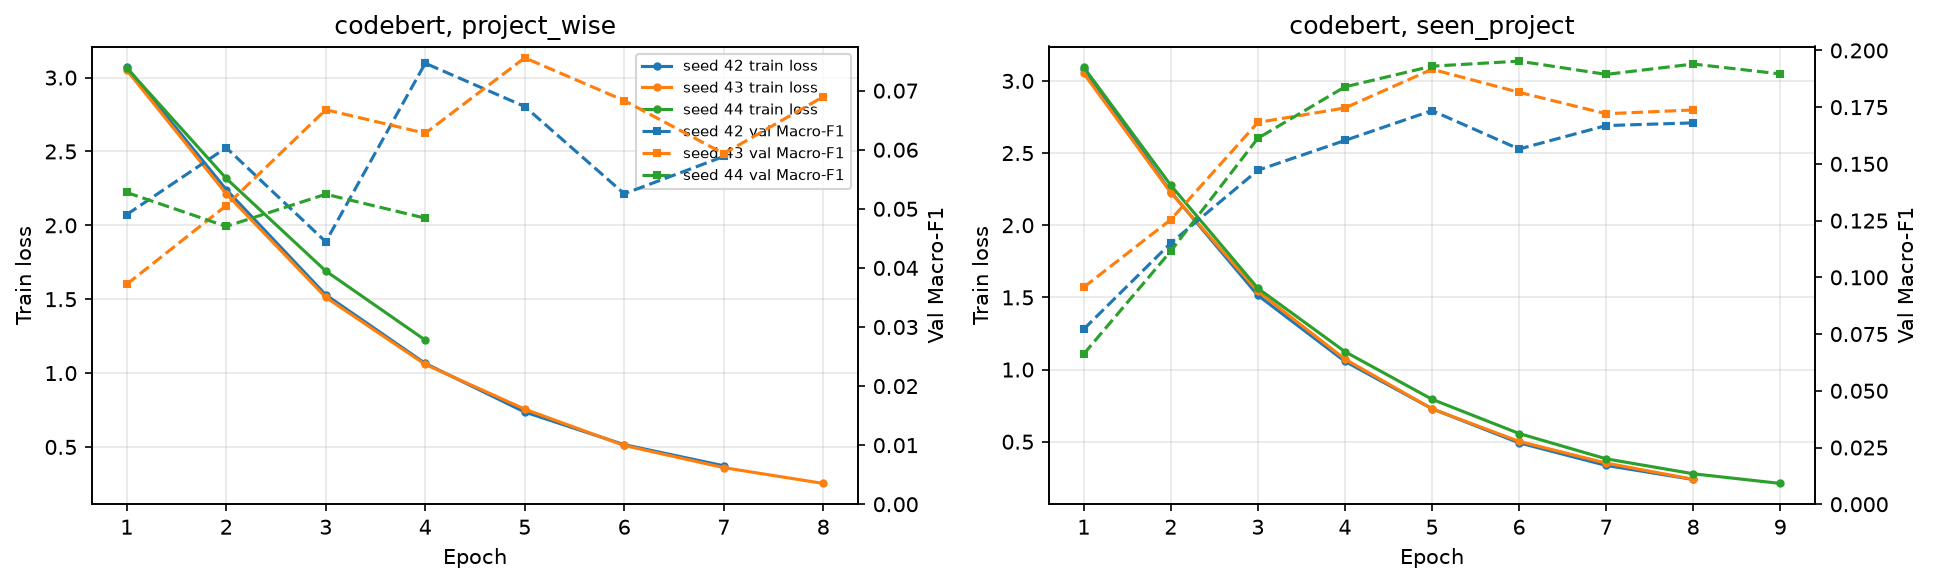

The table this chart was drawn from, first rows:
run, protocol, seed, epoch, train_loss, val_macro_f1, lr
codebert, project_wise, 42, 1, 3.07, 0.04903, 2e-05
codebert, project_wise, 42, 2, 2.242, 0.06034, 1.7777777777777777e-05
codebert, project_wise, 42, 3, 1.53, 0.04442, 1.555555555555556e-05
codebert, project_wise, 42, 4, 1.065, 0.07464, 1.3333333333333333e-05
codebert, project_wise, 42, 5, 0.7365, 0.06731, 1.1111111111111113e-05
codebert, project_wise, 42, 6, 0.5152, 0.05255, 8.888888888888888e-06
codebert, project_wise, 42, 7, 0.3725, 0.05886, 6.666666666666667e-06
codebert, project_wise, 43, 1, 3.051, 0.03723, 2e-05
codebert, project_wise, 43, 2, 2.214, 0.05055, 1.7777777777777777e-05
codebert, project_wise, 43, 3, 1.513, 0.06678, 1.555555555555556e-05
codebert, project_wise, 43, 4, 1.059, 0.06279, 1.3333333333333333e-05
codebert, project_wise, 43, 5, 0.756, 0.07556, 1.1111111111111113e-05
codebert, project_wise, 43, 6, 0.51, 0.06832, 8.888888888888888e-06
codebert, project_wise, 43, 7, 0.36, 0.05934, 6.666666666666667e-06
codebert, project_wise, 43, 8, 0.2531, 0.06897, 4.444444444444444e-06
codebert, project_wise, 44, 1, 3.065, 0.05277, 2e-05
codebert, project_wise, 44, 2, 2.317, 0.04702, 1.7777777777777777e-05
codebert, project_wise, 44, 3, 1.691, 0.05247, 1.555555555555556e-05
codebert, project_wise, 44, 4, 1.223, 0.04842, 1.3333333333333333e-05
codebert, seen_project, 42, 1, 3.086, 0.07716, 2e-05
codebert, seen_project, 42, 2, 2.231, 0.1151, 1.7777777777777777e-05
codebert, seen_project, 42, 3, 1.514, 0.1472, 1.555555555555556e-05
codebert, seen_project, 42, 4, 1.057, 0.1603, 1.3333333333333333e-05
codebert, seen_project, 42, 5, 0.7288, 0.1735, 1.1111111111111113e-05
codebert, seen_project, 42, 6, 0.4923, 0.1565, 8.888888888888888e-06
codebert, seen_project, 42, 7, 0.3359, 0.1669, 6.666666666666667e-06
codebert, seen_project, 42, 8, 0.2384, 0.1681, 4.444444444444444e-06
codebert, seen_project, 43, 1, 3.052, 0.09565, 2e-05
codebert, seen_project, 43, 2, 2.226, 0.1254, 1.7777777777777777e-05
codebert, seen_project, 43, 3, 1.542, 0.1683, 1.555555555555556e-05
codebert, seen_project, 43, 4, 1.072, 0.1746, 1.3333333333333333e-05
codebert, seen_project, 43, 5, 0.7282, 0.1917, 1.1111111111111113e-05
codebert, seen_project, 43, 6, 0.5025, 0.1815, 8.888888888888888e-06
codebert, seen_project, 43, 7, 0.352, 0.1721, 6.666666666666667e-06
codebert, seen_project, 43, 8, 0.2396, 0.1738, 4.444444444444444e-06
codebert, seen_project, 44, 1, 3.094, 0.06622, 2e-05
codebert, seen_project, 44, 2, 2.277, 0.1116, 1.7777777777777777e-05
codebert, seen_project, 44, 3, 1.563, 0.1613, 1.555555555555556e-05
codebert, seen_project, 44, 4, 1.124, 0.1839, 1.3333333333333333e-05
codebert, seen_project, 44, 5, 0.7942, 0.1931, 1.1111111111111113e-05
codebert, seen_project, 44, 6, 0.5569, 0.1953, 8.888888888888888e-06
codebert, seen_project, 44, 7, 0.3816, 0.1894, 6.666666666666667e-06
codebert, seen_project, 44, 8, 0.278, 0.194, 4.444444444444444e-06
codebert, seen_project, 44, 9, 0.211, 0.1896, 2.222222222222222e-06
